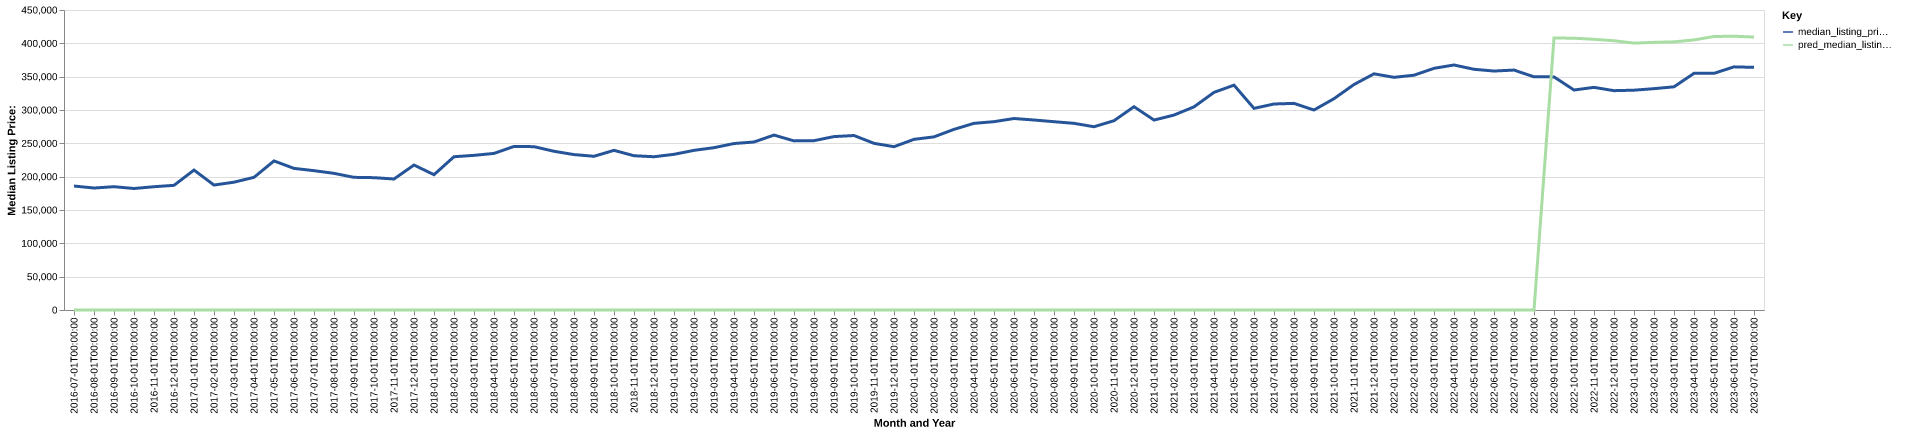

Source data for this figure (header and first rows):
date, time_idx, median_listing_price, thirty_year_interest_rate_five, month, county_name, active_listing_count, median_days_on_market, pred_median_listing_price, month_year
2016-07-01, 0, 185950, 3.72, 7, Hermiston-Pendleton, OR, 256.0, 66.0, 0, Jul-2016
2016-08-01, 1, 182975, 3.73, 8, Hermiston-Pendleton, OR, 270.0, 72.0, 0, Aug-2016
2016-09-01, 2, 184950, 3.66, 9, Hermiston-Pendleton, OR, 275.0, 68.0, 0, Sep-2016
2016-10-01, 3, 182250, 3.64, 10, Hermiston-Pendleton, OR, 241.0, 86.0, 0, Oct-2016
2016-11-01, 4, 184925, 3.66, 11, Hermiston-Pendleton, OR, 231.0, 95.0, 0, Nov-2016
2016-12-01, 5, 187000, 3.48, 12, Hermiston-Pendleton, OR, 236.0, 99.0, 0, Dec-2016
2017-01-01, 6, 209900, 3.45, 1, Hermiston-Pendleton, OR, 221.0, 97.0, 0, Jan-2017
2017-02-01, 7, 187450, 3.5, 2, Hermiston-Pendleton, OR, 221.0, 87.0, 0, Feb-2017
2017-03-01, 8, 191725, 3.52, 3, Hermiston-Pendleton, OR, 214.0, 89.0, 0, Mar-2017
2017-04-01, 9, 199000, 4.03, 4, Hermiston-Pendleton, OR, 217.0, 83.0, 0, Apr-2017
2017-05-01, 10, 223613, 4.32, 5, Hermiston-Pendleton, OR, 221.0, 70.0, 0, May-2017
2017-06-01, 11, 212425, 4.2, 6, Hermiston-Pendleton, OR, 221.0, 60.0, 0, Jun-2017
2017-07-01, 12, 209000, 4.19, 7, Hermiston-Pendleton, OR, 236.0, 67.0, 0, Jul-2017
2017-08-01, 13, 205000, 4.3, 8, Hermiston-Pendleton, OR, 247.0, 67.0, 0, Aug-2017
2017-09-01, 14, 199000, 4.1, 9, Hermiston-Pendleton, OR, 242.0, 68.0, 0, Sep-2017
2017-10-01, 15, 198500, 4.05, 10, Hermiston-Pendleton, OR, 231.0, 73.0, 0, Oct-2017
2017-11-01, 16, 196500, 3.94, 11, Hermiston-Pendleton, OR, 226.0, 78.0, 0, Nov-2017
2017-12-01, 17, 217450, 4.03, 12, Hermiston-Pendleton, OR, 211.0, 83.0, 0, Dec-2017
2018-01-01, 18, 202975, 3.93, 1, Hermiston-Pendleton, OR, 178.0, 87.0, 0, Jan-2018
2018-02-01, 19, 229900, 3.83, 2, Hermiston-Pendleton, OR, 177.0, 85.0, 0, Feb-2018
2018-03-01, 20, 231974, 3.94, 3, Hermiston-Pendleton, OR, 185.0, 70.0, 0, Mar-2018
2018-04-01, 21, 234875, 3.95, 4, Hermiston-Pendleton, OR, 186.0, 58.0, 0, Apr-2018
2018-05-01, 22, 245350, 3.99, 5, Hermiston-Pendleton, OR, 194.0, 54.0, 0, May-2018
2018-06-01, 23, 245000, 4.15, 6, Hermiston-Pendleton, OR, 213.0, 54.0, 0, Jun-2018
2018-07-01, 24, 238094, 4.4, 7, Hermiston-Pendleton, OR, 206.0, 66.0, 0, Jul-2018
2018-08-01, 25, 233125, 4.46, 8, Hermiston-Pendleton, OR, 200.0, 74.0, 0, Aug-2018
2018-09-01, 26, 230571, 4.58, 9, Hermiston-Pendleton, OR, 210.0, 56.0, 0, Sep-2018
2018-10-01, 27, 239475, 4.66, 10, Hermiston-Pendleton, OR, 190.0, 66.0, 0, Oct-2018
2018-11-01, 28, 231400, 4.62, 11, Hermiston-Pendleton, OR, 193.0, 61.0, 0, Nov-2018
2018-12-01, 29, 229900, 4.54, 12, Hermiston-Pendleton, OR, 169.0, 67.0, 0, Dec-2018
2019-01-01, 30, 233500, 4.6, 1, Hermiston-Pendleton, OR, 158.0, 80.0, 0, Jan-2019
2019-02-01, 31, 239500, 4.72, 2, Hermiston-Pendleton, OR, 157.0, 81.0, 0, Feb-2019
2019-03-01, 32, 243479, 4.9, 3, Hermiston-Pendleton, OR, 158.0, 72.0, 0, Mar-2019
2019-04-01, 33, 249700, 4.94, 4, Hermiston-Pendleton, OR, 156.0, 73.0, 0, Apr-2019
2019-05-01, 34, 252000, 4.75, 5, Hermiston-Pendleton, OR, 160.0, 55.0, 0, May-2019
2019-06-01, 35, 262400, 4.51, 6, Hermiston-Pendleton, OR, 192.0, 40.0, 0, Jun-2019
2019-07-01, 36, 253675, 4.41, 7, Hermiston-Pendleton, OR, 213.0, 47.0, 0, Jul-2019
2019-08-01, 37, 253991, 4.41, 8, Hermiston-Pendleton, OR, 207.0, 51.0, 0, Aug-2019
2019-09-01, 38, 260127, 4.2, 9, Hermiston-Pendleton, OR, 204.0, 52.0, 0, Sep-2019
2019-10-01, 39, 261718, 4.14, 10, Hermiston-Pendleton, OR, 198.0, 56.0, 0, Oct-2019
2019-11-01, 40, 250000, 3.84, 11, Hermiston-Pendleton, OR, 183.0, 76.0, 0, Nov-2019
2019-12-01, 41, 244950, 3.81, 12, Hermiston-Pendleton, OR, 181.0, 88.0, 0, Dec-2019
2020-01-01, 42, 256000, 3.75, 1, Hermiston-Pendleton, OR, 165.0, 94.0, 0, Jan-2020
2020-02-01, 43, 259700, 3.73, 2, Hermiston-Pendleton, OR, 160.0, 95.0, 0, Feb-2020
2020-03-01, 44, 270950, 3.78, 3, Hermiston-Pendleton, OR, 151.0, 67.0, 0, Mar-2020
2020-04-01, 45, 279987, 3.75, 4, Hermiston-Pendleton, OR, 151.0, 67.0, 0, Apr-2020
2020-05-01, 46, 282499, 3.74, 5, Hermiston-Pendleton, OR, 146.0, 77.0, 0, May-2020
2020-06-01, 47, 287225, 3.72, 6, Hermiston-Pendleton, OR, 133.0, 90.0, 0, Jun-2020
2020-07-01, 48, 285000, 3.49, 7, Hermiston-Pendleton, OR, 121.0, 68.0, 0, Jul-2020
2020-08-01, 49, 282450, 3.65, 8, Hermiston-Pendleton, OR, 109.0, 74.0, 0, Aug-2020
2020-09-01, 50, 280000, 3.33, 9, Hermiston-Pendleton, OR, 103.0, 51.0, 0, Sep-2020
2020-10-01, 51, 274900, 3.28, 10, Hermiston-Pendleton, OR, 107.0, 54.0, 0, Oct-2020
2020-11-01, 52, 283950, 3.21, 11, Hermiston-Pendleton, OR, 87.0, 67.0, 0, Nov-2020
2020-12-01, 53, 304925, 3.07, 12, Hermiston-Pendleton, OR, 62.0, 87.0, 0, Dec-2020
2021-01-01, 54, 284903, 2.99, 1, Hermiston-Pendleton, OR, 58.0, 71.0, 0, Jan-2021
2021-02-01, 55, 292425, 2.93, 2, Hermiston-Pendleton, OR, 53.0, 48.0, 0, Feb-2021
2021-03-01, 56, 304713, 2.88, 3, Hermiston-Pendleton, OR, 63.0, 48.0, 0, Mar-2021
2021-04-01, 57, 326450, 2.84, 4, Hermiston-Pendleton, OR, 65.0, 44.0, 0, Apr-2021
2021-05-01, 58, 337250, 2.71, 5, Hermiston-Pendleton, OR, 67.0, 35.0, 0, May-2021
2021-06-01, 59, 302450, 2.79, 6, Hermiston-Pendleton, OR, 70.0, 32.0, 0, Jun-2021
... 25 more rows
